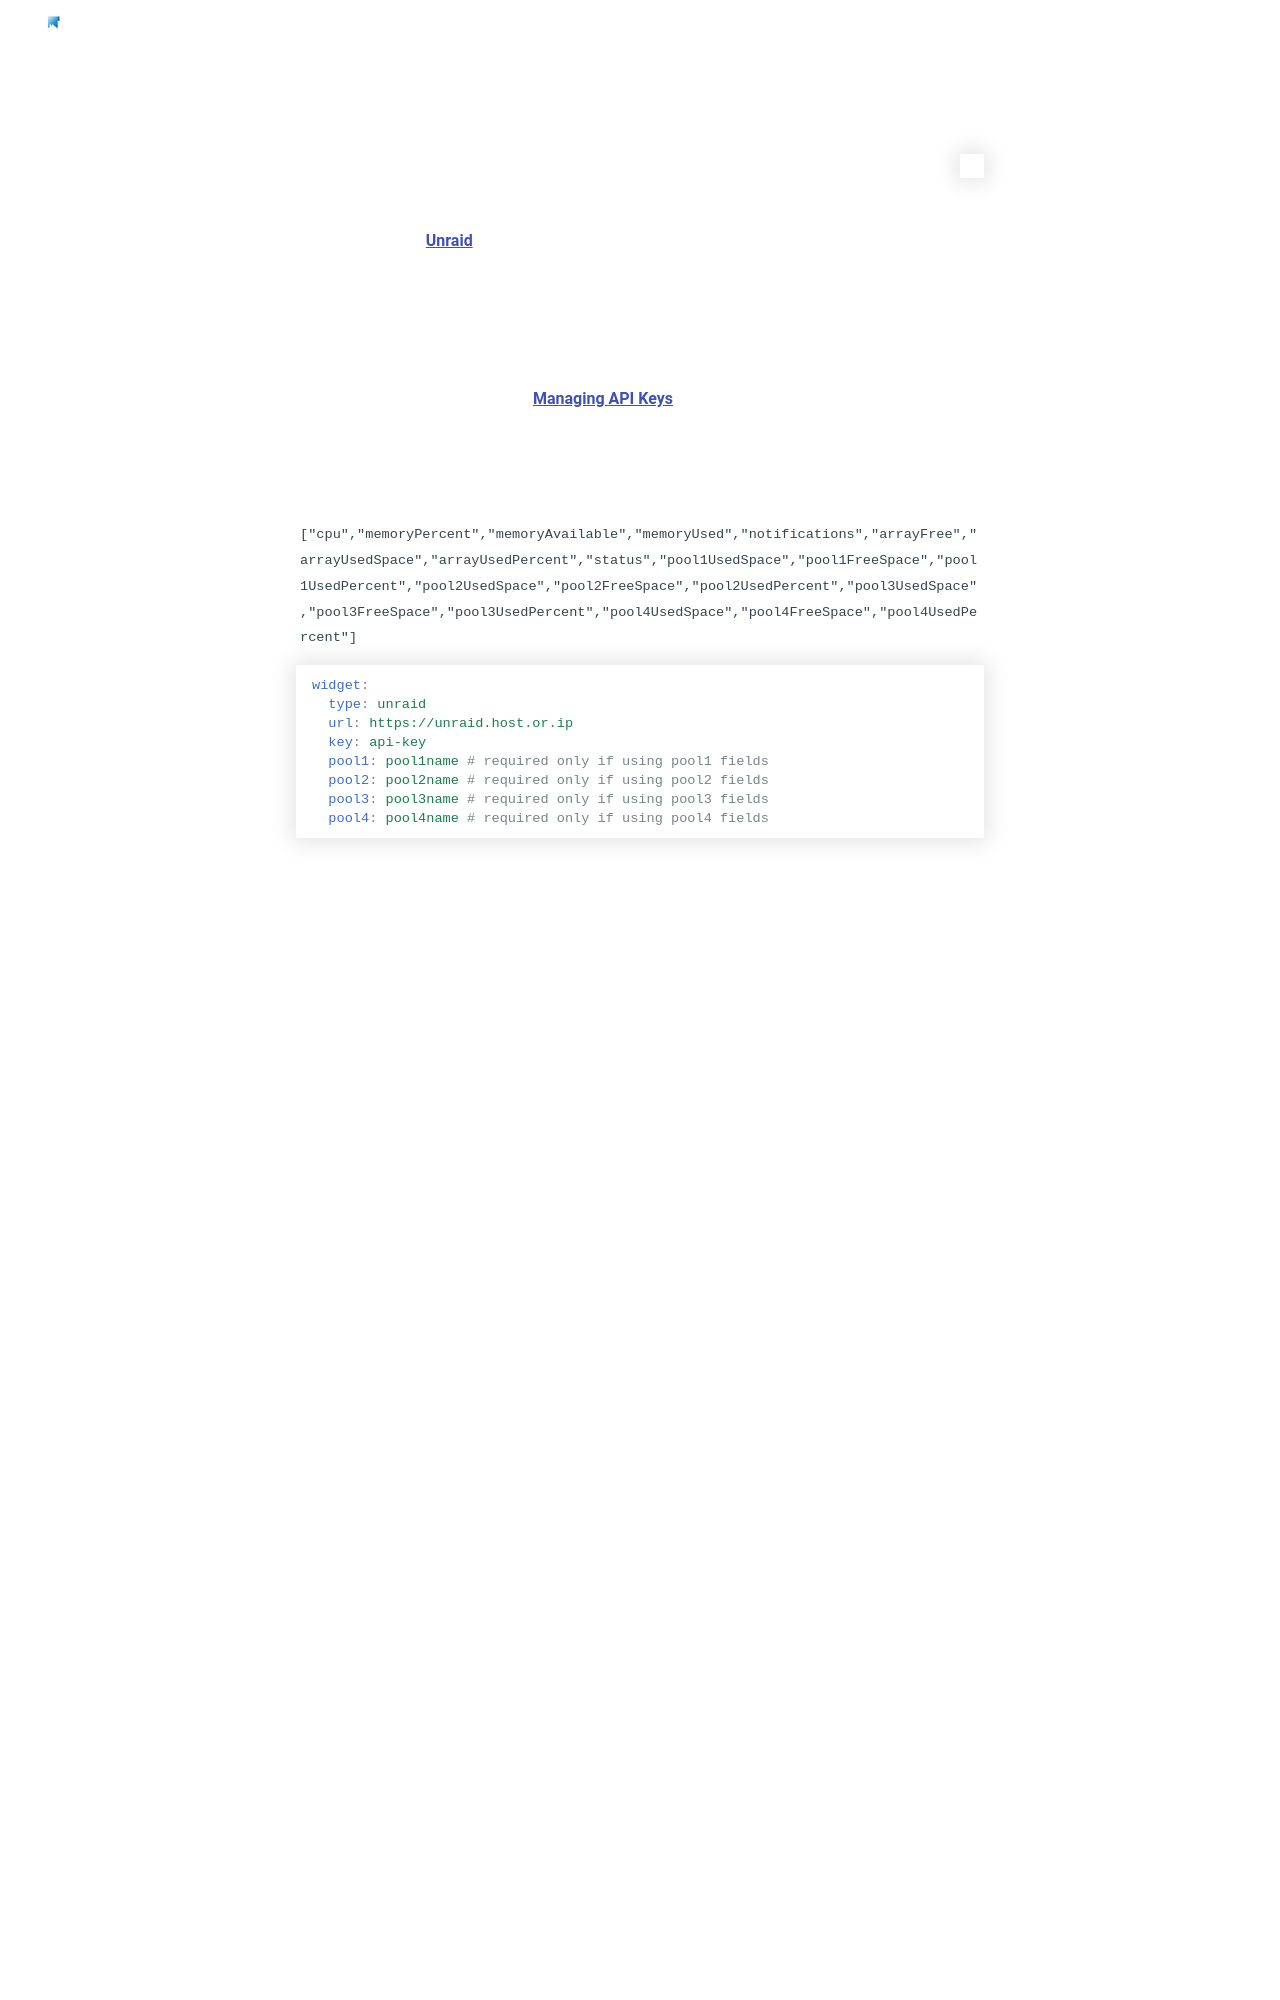

repository: StancuFlorin/homepage-plus · page: widgets/services/unraid/index.html · generator: mkdocs

---
title: Unraid
description: Unraid Widget Configuration
---

Learn more about [Unraid](https://unraid.net/).

The Unraid widget allows you to monitor the resources of an Unraid server.

**Minimum Requirements:**

- Unraid 7.2 -or- Unraid Connect plugin 2025.08.19.1850
- API key with the **ADMIN** role: [Managing API Keys](https://docs.unraid.net/go/managing-api-keys)
